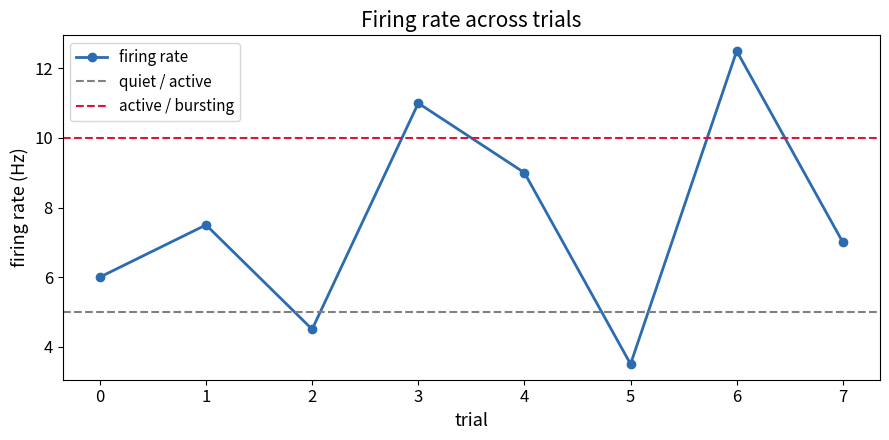

Source code (Python):
rate = 12.5

if rate < 5:
    label = "quiet"
elif rate < 10:
    label = "active"
else:
    label = "bursting"

print(f"A neuron at {rate} Hz is {label}")

rate = 12.5
is_visual = True

if rate > 10 and is_visual:
    print("Fast-firing visual neuron")

spike_counts = [12, 15, 9, 22, 18, 7, 25, 14]
duration_s = 2.0

for count in spike_counts:
    print(count / duration_s)

rates = []

for count in spike_counts:
    rates.append(count / duration_s)

print(rates)

for trial, count in enumerate(spike_counts):
    print(f"Trial {trial}: {count} spikes")

def firing_rate(spike_count, duration):
    """Return spikes per second."""
    return spike_count / duration


print(firing_rate(250, 20.0))
print(firing_rate(9, 2.0))

def classify(rate):
    """Label a firing rate as quiet, active or bursting."""
    if rate < 5:
        return "quiet"
    elif rate < 10:
        return "active"
    else:
        return "bursting"


for count in spike_counts:
    r = firing_rate(count, duration_s)
    print(f"{r:5.1f} Hz  ->  {classify(r)}")

import matplotlib.pyplot as plt

rates = [firing_rate(c, duration_s) for c in spike_counts]
trials = list(range(len(rates)))

fig, ax = plt.subplots(figsize=(9, 4.5))
ax.plot(trials, rates, marker="o", linewidth=2, color="#2b6cb0", label="firing rate")
ax.axhline(5, color="grey", linestyle="--", label="quiet / active")
ax.axhline(10, color="crimson", linestyle="--", label="active / bursting")
ax.set_xlabel("trial", fontsize=13)
ax.set_ylabel("firing rate (Hz)", fontsize=13)
ax.set_title("Firing rate across trials", fontsize=15)
ax.tick_params(labelsize=12)
ax.legend(fontsize=11)
plt.tight_layout()
plt.show()
